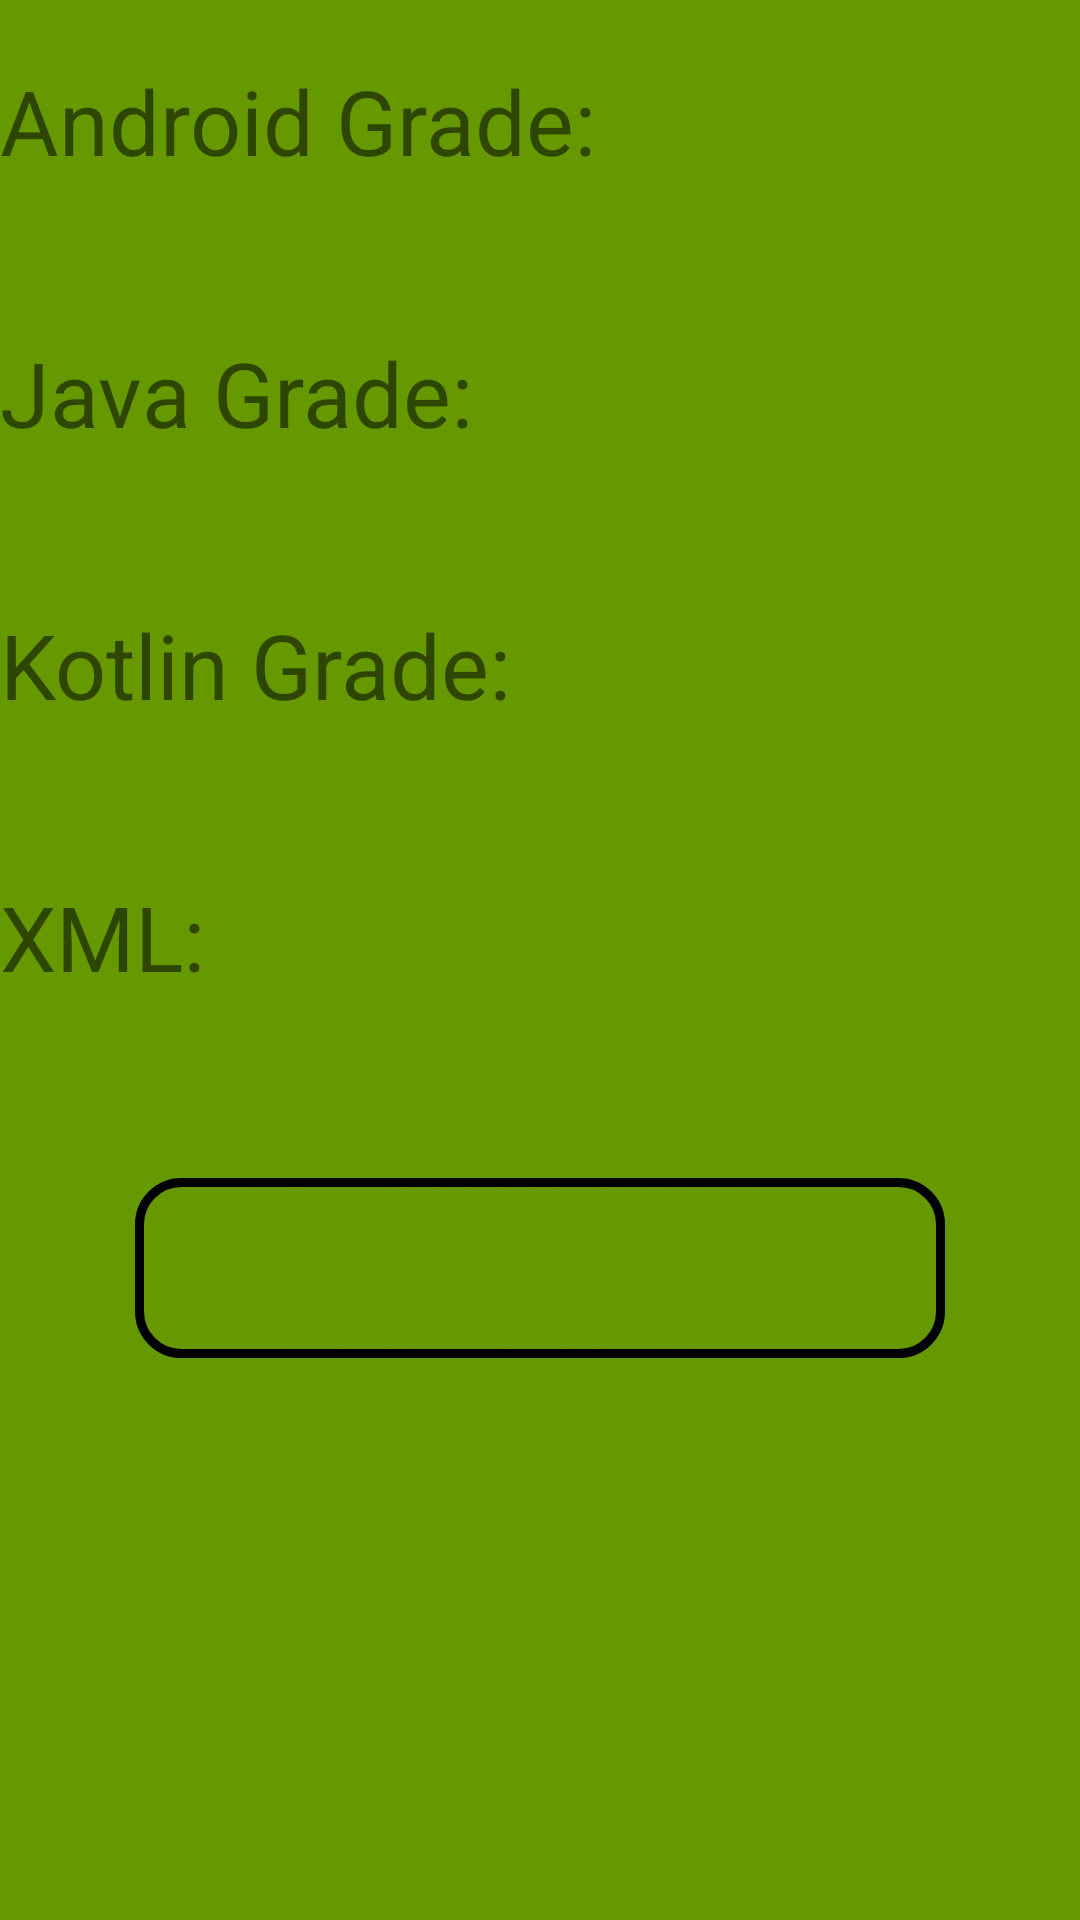

Write the Android layout XML for this screen, with the resource values it uses.
<!-- AndroidManifest.xml: application theme AppTheme -->
<!-- res/layout/activity_grades_result.xml -->
<?xml version="1.0" encoding="utf-8"?>
<LinearLayout xmlns:android="http://schemas.android.com/apk/res/android"
    xmlns:app="http://schemas.android.com/apk/res-auto"
    xmlns:tools="http://schemas.android.com/tools"
    android:layout_width="match_parent"
    android:layout_height="match_parent"
    android:id = "@+id/main_activity"
    android:background="@android:color/holo_green_dark"
    android:orientation="vertical"
    tools:context=".MainActivity">


    <TextView
        android:id="@+id/android2"
        android:layout_marginTop="20dp"
        android:layout_width="match_parent"
        android:layout_height="wrap_content"
        android:layout_gravity="left"
        android:text="Android Grade:"
        android:textSize="30dp" />

    <TextView
        android:id="@+id/android_grade"
        android:layout_width="match_parent"
        android:layout_height="wrap_content"
        android:layout_marginRight="10dp"
        android:gravity="right"
        android:textSize="30dp" />

    <TextView
        android:id="@+id/java2"
        android:layout_width="match_parent"
        android:layout_height="wrap_content"
        android:layout_gravity="left"
        android:text="Java Grade:"
        android:textSize="30dp"
        android:layout_marginTop="10dp"/>

    <TextView
        android:id="@+id/java_grade"
        android:layout_width="match_parent"
        android:layout_height="wrap_content"
        android:layout_marginRight="10dp"
        android:gravity="right"
        android:textSize="30dp" />

    <TextView
        android:id="@+id/Kotlin2"
        android:layout_width="match_parent"
        android:layout_height="wrap_content"
        android:layout_gravity="left"
        android:text="Kotlin Grade:"
        android:textSize="30dp"
        android:layout_marginTop="10dp"/>

    <TextView
        android:id="@+id/kotlin_grade"
        android:layout_width="match_parent"
        android:layout_height="wrap_content"
        android:layout_marginRight="10dp"
        android:gravity="right"
        android:textSize="30dp" />
    <TextView
        android:id="@+id/XML2"
        android:layout_width="match_parent"
        android:layout_height="wrap_content"
        android:layout_gravity="left"
        android:text="XML:"
        android:textSize="30dp"
        android:layout_marginTop="10dp"/>

    <TextView
        android:id="@+id/xml_grade"
        android:layout_width="match_parent"
        android:layout_height="wrap_content"
        android:layout_marginRight="10dp"
        android:gravity="right"
        android:textSize="30dp"
        />

    <TextView
        android:id="@+id/grade"
        android:layout_width="wrap_content"
        android:layout_height="wrap_content"
        android:layout_gravity="center_horizontal"
        android:background="@drawable/button_port"
        android:textColor="@color/White"
        android:layout_marginTop="20dp"
        android:textSize="25dp"
        android:gravity="center_horizontal"/>
</LinearLayout>
<!-- resources referenced by this layout -->
<resources>
  <!-- drawable button_port (drawable) -->
  <?xml version="1.0" encoding="utf-8"?>
  <shape xmlns:android="http://schemas.android.com/apk/res/android"
      android:shape="rectangle">
  <corners android:radius="14dp"/>
  <gradient
      android:angle="45"
      android:centerColor="@android:color/holo_green_dark"
      android:centerX="35%"
      android:endColor="@color/DarkOliveGreen"
      android:startColor="@color/DarkOliveGreen"
      android:type="linear"/>
  <padding
      android:bottom="0dp"
      android:left="0dp"
      android:right="0dp"
      android:top="0dp"/>
  <size
      android:width="270dp"
      android:height="60dp"/>
  <stroke
      android:width="3dp"
      android:color="@color/White"/>
  </shape>
  <style name="AppTheme" parent="Theme.AppCompat.Light.DarkActionBar">
          
          <item name="colorPrimary">@color/colorPrimary</item>
          <item name="colorPrimaryDark">@color/colorPrimaryDark</item>
          <item name="colorAccent">@color/colorAccent</item>
      </style>
  <!-- not gathered from this repository: default colours our renderer supplied (Android Studio template values) -->
  <color name="colorPrimary">#FF6200EE</color>
  <color name="colorPrimaryDark">#FF3700B3</color>
  <color name="colorAccent">#FF03DAC5</color>
</resources>
